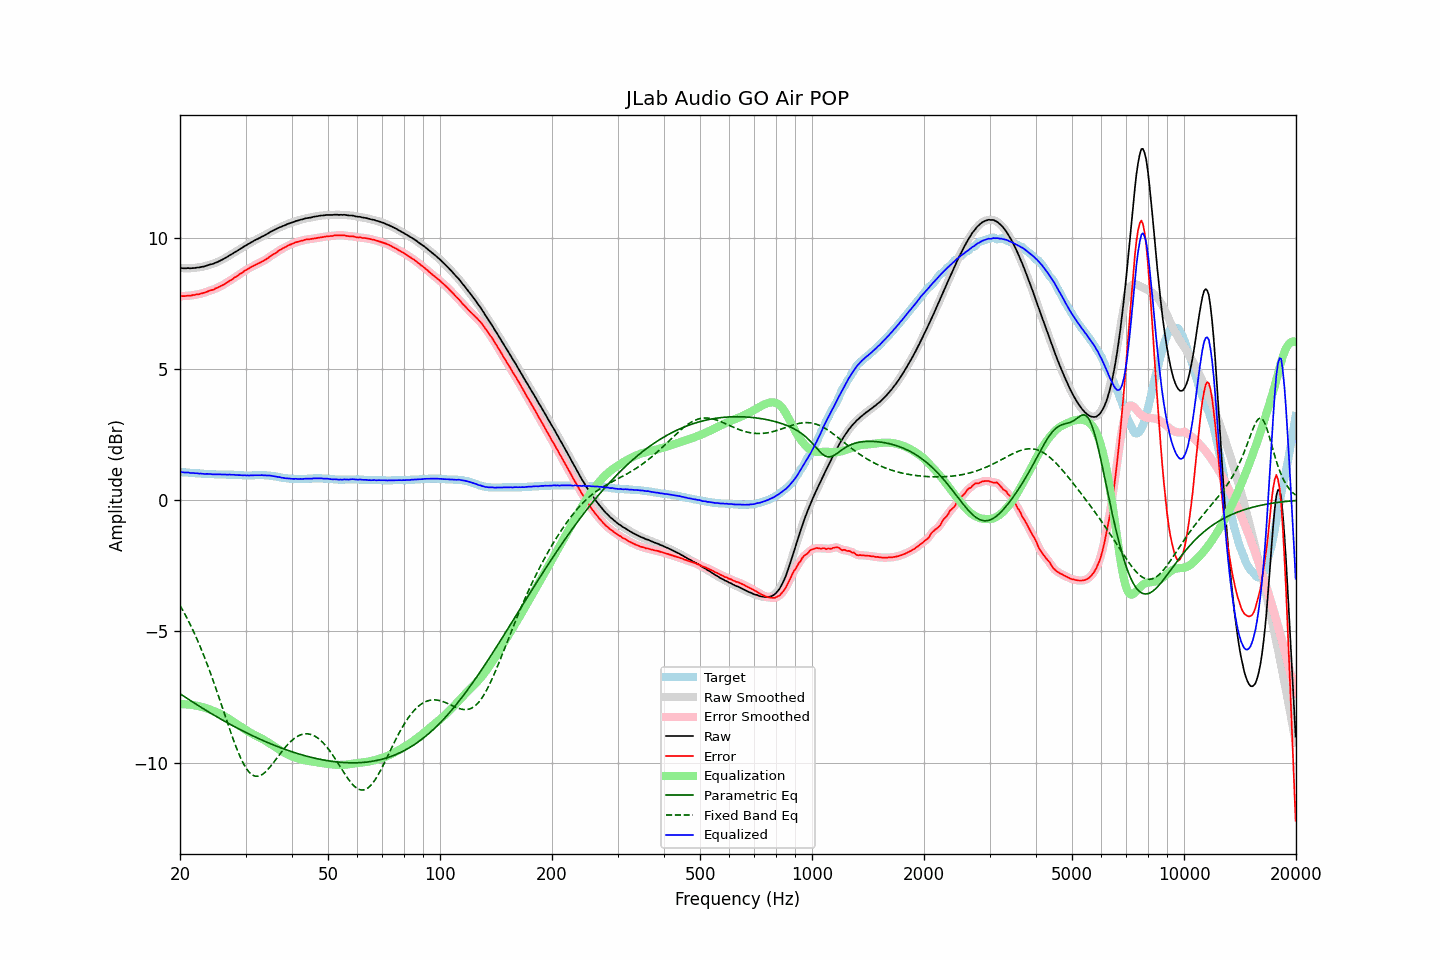

The table this chart was drawn from, first rows:
frequency, raw, error, smoothed, error_smoothed, equalization, parametric_eq, fixed_band_eq, equalized_raw, equalized_smoothed, target
20.00, 8.84, 7.77, 8.84, 7.77, -7.77, -7.37, -4.01, 1.07, 1.07, 1.07
20.20, 8.84, 7.77, 8.83, 7.77, -7.77, -7.41, -4.12, 1.07, 1.07, 1.07
20.40, 8.83, 7.77, 8.83, 7.77, -7.77, -7.45, -4.23, 1.06, 1.06, 1.06
20.61, 8.83, 7.77, 8.83, 7.77, -7.77, -7.49, -4.34, 1.05, 1.06, 1.06
20.81, 8.83, 7.78, 8.83, 7.78, -7.78, -7.53, -4.45, 1.05, 1.05, 1.05
21.02, 8.84, 7.79, 8.83, 7.78, -7.78, -7.57, -4.57, 1.06, 1.05, 1.05
21.23, 8.83, 7.79, 8.83, 7.79, -7.79, -7.61, -4.69, 1.04, 1.04, 1.04
21.44, 8.83, 7.79, 8.83, 7.80, -7.80, -7.65, -4.82, 1.03, 1.04, 1.04
21.66, 8.84, 7.81, 8.83, 7.80, -7.80, -7.69, -4.95, 1.03, 1.03, 1.03
21.87, 8.84, 7.81, 8.84, 7.82, -7.81, -7.73, -5.08, 1.02, 1.03, 1.03
22.09, 8.85, 7.83, 8.85, 7.83, -7.82, -7.77, -5.21, 1.02, 1.02, 1.02
22.31, 8.86, 7.84, 8.85, 7.84, -7.84, -7.81, -5.35, 1.02, 1.02, 1.02
22.54, 8.86, 7.84, 8.86, 7.85, -7.85, -7.85, -5.50, 1.01, 1.02, 1.02
22.76, 8.88, 7.87, 8.87, 7.86, -7.87, -7.89, -5.64, 1.01, 1.01, 1.01
22.99, 8.89, 7.88, 8.89, 7.88, -7.88, -7.92, -5.79, 1.01, 1.00, 1.01
23.22, 8.90, 7.90, 8.90, 7.90, -7.90, -7.96, -5.95, 1.00, 1.00, 1.00
23.45, 8.92, 7.92, 8.92, 7.92, -7.92, -8.00, -6.10, 1.00, 1.00, 1.00
23.69, 8.94, 7.94, 8.94, 7.94, -7.94, -8.04, -6.26, 1.00, 1.00, 1.00
23.92, 8.96, 7.97, 8.96, 7.97, -7.96, -8.07, -6.43, 1.00, 1.00, 0.99
24.16, 8.98, 7.99, 8.97, 7.98, -7.98, -8.11, -6.59, 1.00, 0.99, 0.99
24.40, 8.99, 8.00, 8.99, 8.00, -8.01, -8.15, -6.76, 0.98, 0.99, 0.99
24.65, 9.01, 8.02, 9.01, 8.03, -8.03, -8.18, -6.94, 0.98, 0.98, 0.99
24.89, 9.04, 8.06, 9.03, 8.05, -8.05, -8.22, -7.11, 0.98, 0.98, 0.98
25.14, 9.06, 8.08, 9.06, 8.08, -8.08, -8.25, -7.29, 0.98, 0.98, 0.98
25.39, 9.09, 8.11, 9.09, 8.11, -8.11, -8.29, -7.47, 0.98, 0.98, 0.98
25.65, 9.12, 8.14, 9.12, 8.14, -8.14, -8.32, -7.65, 0.98, 0.98, 0.98
25.91, 9.15, 8.17, 9.15, 8.17, -8.17, -8.36, -7.83, 0.98, 0.98, 0.98
26.16, 9.18, 8.20, 9.18, 8.20, -8.21, -8.39, -8.02, 0.97, 0.98, 0.98
26.43, 9.22, 8.24, 9.21, 8.24, -8.24, -8.43, -8.20, 0.98, 0.97, 0.98
26.69, 9.25, 8.28, 9.25, 8.28, -8.28, -8.46, -8.38, 0.97, 0.97, 0.97
26.96, 9.29, 8.32, 9.29, 8.32, -8.31, -8.50, -8.56, 0.97, 0.97, 0.97
27.23, 9.33, 8.36, 9.32, 8.35, -8.35, -8.53, -8.74, 0.97, 0.97, 0.97
27.50, 9.36, 8.39, 9.36, 8.39, -8.39, -8.56, -8.92, 0.97, 0.97, 0.97
27.77, 9.40, 8.43, 9.40, 8.43, -8.43, -8.60, -9.09, 0.97, 0.97, 0.97
28.05, 9.44, 8.48, 9.43, 8.47, -8.47, -8.63, -9.26, 0.97, 0.96, 0.96
28.33, 9.47, 8.51, 9.47, 8.51, -8.51, -8.66, -9.42, 0.95, 0.96, 0.96
28.62, 9.51, 8.55, 9.51, 8.55, -8.55, -8.69, -9.57, 0.95, 0.95, 0.96
28.90, 9.55, 8.60, 9.55, 8.59, -8.60, -8.72, -9.72, 0.95, 0.95, 0.95
29.19, 9.59, 8.64, 9.59, 8.64, -8.64, -8.76, -9.85, 0.95, 0.95, 0.95
29.48, 9.62, 8.67, 9.62, 8.68, -8.68, -8.79, -9.98, 0.94, 0.95, 0.95
29.78, 9.67, 8.73, 9.66, 8.72, -8.72, -8.82, -10.09, 0.95, 0.94, 0.94
30.08, 9.70, 8.76, 9.70, 8.76, -8.76, -8.85, -10.19, 0.94, 0.94, 0.94
30.38, 9.74, 8.80, 9.74, 8.80, -8.80, -8.88, -10.28, 0.94, 0.94, 0.94
30.68, 9.77, 8.83, 9.77, 8.83, -8.83, -8.91, -10.36, 0.94, 0.94, 0.94
30.99, 9.81, 8.87, 9.81, 8.87, -8.87, -8.94, -10.42, 0.94, 0.94, 0.94
31.30, 9.84, 8.90, 9.84, 8.90, -8.90, -8.97, -10.46, 0.94, 0.94, 0.94
31.61, 9.88, 8.93, 9.88, 8.93, -8.93, -9.00, -10.49, 0.95, 0.95, 0.95
31.93, 9.91, 8.96, 9.91, 8.96, -8.96, -9.03, -10.51, 0.95, 0.95, 0.95
32.24, 9.94, 8.99, 9.94, 8.99, -8.99, -9.05, -10.52, 0.95, 0.95, 0.95
32.57, 9.97, 9.02, 9.97, 9.02, -9.02, -9.08, -10.51, 0.95, 0.95, 0.95
32.89, 10.00, 9.05, 10.00, 9.05, -9.05, -9.11, -10.49, 0.95, 0.95, 0.95
33.22, 10.04, 9.09, 10.03, 9.08, -9.08, -9.14, -10.45, 0.95, 0.95, 0.95
33.55, 10.06, 9.11, 10.06, 9.12, -9.12, -9.16, -10.41, 0.94, 0.95, 0.95
33.89, 10.10, 9.15, 10.10, 9.15, -9.15, -9.19, -10.36, 0.94, 0.94, 0.95
34.23, 10.13, 9.19, 10.13, 9.19, -9.19, -9.22, -10.30, 0.94, 0.94, 0.94
34.57, 10.17, 9.23, 10.17, 9.23, -9.23, -9.24, -10.23, 0.94, 0.94, 0.94
34.92, 10.21, 9.28, 10.20, 9.28, -9.27, -9.27, -10.16, 0.94, 0.93, 0.93
35.27, 10.24, 9.32, 10.24, 9.32, -9.31, -9.29, -10.09, 0.92, 0.93, 0.92
35.62, 10.27, 9.36, 10.27, 9.36, -9.36, -9.32, -10.01, 0.91, 0.91, 0.91
35.97, 10.30, 9.39, 10.30, 9.39, -9.40, -9.34, -9.93, 0.90, 0.90, 0.91
... 635 more rows
